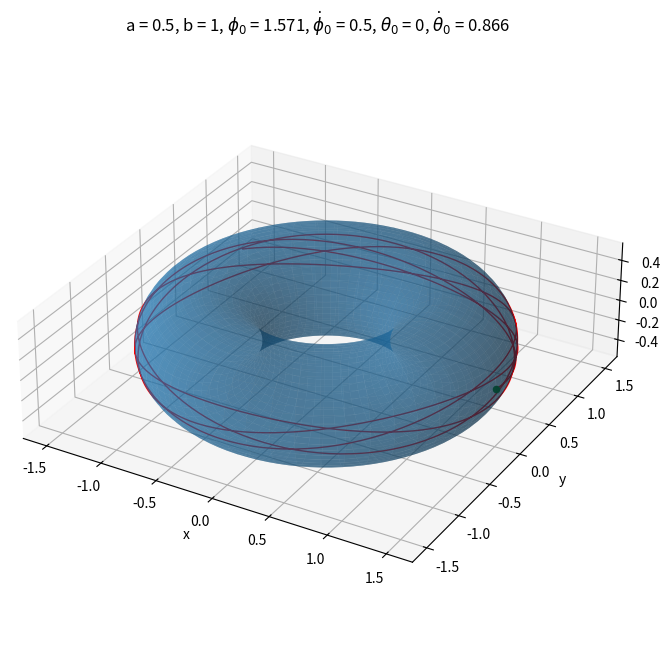

Python code for this plot:
"""
Estas sé que están bien, en el otro pasan cosas raras con la raiz cuadrada
"""

import numpy as np
from scipy.integrate import odeint # https://docs.scipy.org/doc/scipy/reference/generated/scipy.integrate.odeint.html
import matplotlib.pyplot as plt
from matplotlib.widgets import Slider, Button

def toro(Y, t, a:float, b:float):
    phi, dotphi, theta, dottheta = Y
    w = (b+a*np.sin(phi))
    # Devolvemos la derivada de Y: dY/dt
    return [dotphi, (np.cos(phi)*w/a)*dottheta**2, dottheta, (-2*a*np.cos(phi)/w)*dotphi*dottheta]

def resolver(t, a:float, b:float, phi_0:float, dotphi_0:float, theta_0:float, dottheta_0:float):
    # t es un linspace de los tiempos que quieras
    return odeint(toro, [phi_0, dotphi_0, theta_0, dottheta_0], t, args=(a, b))

def representar_geodesica(t, a, b, phi_0, dotphi_0, theta_0, dottheta_0):
    u = np.linspace(0, 2*np.pi, 100) # phi
    v = np.linspace(0, 2*np.pi, 100) # theta

    U, V = np.meshgrid(u, v)

    X = (b+a*np.sin(U))*np.cos(V)
    Y = (b+a*np.sin(U))*np.sin(V)
    Z = a*np.cos(U)

    fig, ax = plt.subplots(subplot_kw={"projection": "3d"}, figsize=(8, 8))

    ax.set_xlabel("x")
    ax.set_ylabel("y")
    ax.set_zlabel("z")

    superficie = ax.plot_surface(X, Y, Z, alpha=0.5)
    #superficie = ax.plot_wireframe(X, Y, Z)

    # Set an equal aspect ratio
    ax.set_aspect('equal')

    sol = resolver(t, a, b, phi_0=phi_0, dotphi_0=dotphi_0, theta_0=theta_0, dottheta_0=dottheta_0)
    phi = sol[:, 0]
    # dotphi = sol[:, 1]
    theta = sol[:, 2]
    # dottheta = sol[:, 3]

    x = (b+a*np.sin(phi))*np.cos(theta)
    y = (b+a*np.sin(phi))*np.sin(theta)
    z = a*np.cos(phi)

    geodesica = ax.plot(x, y, z, color="red", linewidth=1)

    x_0 = (b+a*np.sin(phi_0))*np.cos(theta_0)
    y_0 = (b+a*np.sin(phi_0))*np.sin(theta_0)
    z_0 = a*np.cos(phi_0)

    punto_inicial = ax.scatter(x_0, y_0, z_0, color="green")

    plt.title(rf"{a = }, {b = }, $\phi_0$ = {round(phi_0, 3)}, $\dot\phi_0$ = {round(dotphi_0, 3)}, $\theta_0$ = {round(theta_0, 3)}, $\dot\theta_0$ = {round(dottheta_0, 3)}")
    plt.show()


def representar_geodesica_sliders(t, a, b):
    phi_0, dotphi_0, theta_0, dottheta_0 = 0, 1, 0, 0

    u = np.linspace(0, 2*np.pi, 100) # phi
    v = np.linspace(0, 2*np.pi, 100) # theta

    U, V = np.meshgrid(u, v)

    X = (b+a*np.sin(U))*np.cos(V)
    Y = (b+a*np.sin(U))*np.sin(V)
    Z = a*np.cos(U)

    fig, ax = plt.subplots(subplot_kw={"projection": "3d"}, figsize=(8, 8))

    ax.set_xlabel("x")
    ax.set_ylabel("y")
    ax.set_zlabel("z")

    superficie = ax.plot_surface(X, Y, Z, alpha=0.5)
    #superficie = ax.plot_wireframe(X, Y, Z)

    # Set an equal aspect ratio
    ax.set_aspect('equal')

    axcolor = 'lightgoldenrodyellow' # definimos el color de los sliders que usaremos más adelante
    ax.margins(x=0)

    sol = resolver(t, a, b, phi_0=phi_0, dotphi_0=dotphi_0, theta_0=theta_0, dottheta_0=dottheta_0)
    phi = sol[:, 0]
    theta = sol[:, 2]

    x = (b+a*np.sin(phi))*np.cos(theta)
    y = (b+a*np.sin(phi))*np.sin(theta)
    z = a*np.cos(phi)

    geodesica = ax.plot(x, y, z, color="red", linewidth=1)

    x_0 = (b+a*np.sin(phi_0))*np.cos(theta_0)
    y_0 = (b+a*np.sin(phi_0))*np.sin(theta_0)
    z_0 = a*np.cos(phi_0)

    punto_inicial = ax.scatter(x_0, y_0, z_0, color="green")

    # ajustamos la posición de la representación para acomodar los sliders
    plt.subplots_adjust(left=0.30, bottom=0.30)

    # hacer un slider vertical para controlar "phi_0". Los cuatro números controlan la posición, el grosor y la altura del slider
    axamp = plt.axes([0.1, 0.25, 0.0225, 0.63], facecolor=axcolor)
    phi_0_slider = Slider(
        ax=axamp,
        label=r"$\phi_0$",
        valmin=0,
        valmax=np.pi*2,
        valinit=phi_0,
        orientation="vertical"
    )

    axamp = plt.axes([0.15, 0.25, 0.0225, 0.63], facecolor=axcolor)
    theta_0_slider = Slider(
        ax=axamp,
        label=r"$\theta_0$",
        valmin=0,
        valmax=np.pi*2,
        valinit=theta_0,
        orientation="vertical"
    )

    axamp = plt.axes([0.20, 0.25, 0.0225, 0.63], facecolor=axcolor)
    dotphi_0_slider = Slider(
        ax=axamp,
        label=r"$\dot\phi_0$",
        valmin=0,
        valmax=1,
        valinit=dotphi_0,
        orientation="vertical"
    )
    axamp = plt.axes([0.25, 0.25, 0.0225, 0.63], facecolor=axcolor)
    dottheta_0_slider = Slider(
        ax=axamp,
        label=r"$\dot\theta_0$",
        valmin=0,
        valmax=1,
        valinit=dottheta_0,
        orientation="vertical"
    )
    # La función que será llamada cuando se actualice el slider
    def update(val): # para cada vez que se mueve el slider recalculamos la solución
        ax.clear()

        superficie = ax.plot_surface(X, Y, Z, alpha=0.5)

        phi_0, dotphi_0, theta_0, dottheta_0 = phi_0_slider.val, dotphi_0_slider.val, theta_0_slider.val, dottheta_0_slider.val
        sol = resolver(t, a, b, phi_0=phi_0, dotphi_0=dotphi_0, theta_0=theta_0, dottheta_0=dottheta_0)
        phi = sol[:, 0]
        theta = sol[:, 2]

        x = (b+a*np.sin(phi))*np.cos(theta)
        y = (b+a*np.sin(phi))*np.sin(theta)
        z = a*np.cos(phi)

        geodesica = ax.plot(x, y, z, color="red", linewidth=1)

        x_0 = (b+a*np.sin(phi_0))*np.cos(theta_0)
        y_0 = (b+a*np.sin(phi_0))*np.sin(theta_0)
        z_0 = a*np.cos(phi_0)

        punto_inicial = ax.scatter(x_0, y_0, z_0, color="green")
    
    # Estas lineas registran cuando se cambia el slider
    phi_0_slider.on_changed(update)
    dotphi_0_slider.on_changed(update)
    theta_0_slider.on_changed(update)
    dottheta_0_slider.on_changed(update)
    
    # Creamos un boton para resetear los valores del slider
    resetax = plt.axes([0.8, 0.025, 0.1, 0.04])
    button = Button(resetax, 'Reset', color=axcolor, hovercolor='0.975')
    
    def reset(event): # esta función se llamará cuando se pulse el botón
        phi_0_slider.reset()
        dotphi_0_slider.reset()
        theta_0_slider.reset()
        dottheta_0_slider.reset()
    button.on_clicked(reset)

    plt.show()


def representar_geodesica_sliders2(t, a, b):
    # Lo mismo que la anterior función pero con un solo slider para la velocidad
    phi_0, theta_0, = 3*np.pi/2, 0 # 0, 0
    alpha = np.pi # Parametrizamos con el doble del angulo
    dotphi_0, dottheta_0 = np.sin(alpha*0.5), np.cos(alpha*0.5)

    u = np.linspace(0, 2*np.pi, 100) # phi
    v = np.linspace(0, 2*np.pi, 100) # theta

    U, V = np.meshgrid(u, v)

    X = (b+a*np.sin(U))*np.cos(V)
    Y = (b+a*np.sin(U))*np.sin(V)
    Z = a*np.cos(U)

    fig, ax = plt.subplots(subplot_kw={"projection": "3d"})

    ax.set_xlabel("x")
    ax.set_ylabel("y")
    ax.set_zlabel("z")

    superficie = ax.plot_surface(X, Y, Z, alpha=0.5)
    #superficie = ax.plot_wireframe(X, Y, Z)

    # Set an equal aspect ratio
    ax.set_aspect('equal')

    axcolor = 'lightgoldenrodyellow' # definimos el color de los sliders que usaremos más adelante
    ax.margins(x=0)

    sol = resolver(t, a, b, phi_0=phi_0, dotphi_0=dotphi_0, theta_0=theta_0, dottheta_0=dottheta_0)
    phi = sol[:, 0]
    theta = sol[:, 2]

    x = (b+a*np.sin(phi))*np.cos(theta)
    y = (b+a*np.sin(phi))*np.sin(theta)
    z = a*np.cos(phi)

    geodesica = ax.plot(x, y, z, color="red", linewidth=1)

    x_0 = (b+a*np.sin(phi_0))*np.cos(theta_0)
    y_0 = (b+a*np.sin(phi_0))*np.sin(theta_0)
    z_0 = a*np.cos(phi_0)

    punto_inicial = ax.scatter(x_0, y_0, z_0, color="green")

    # ajustamos la posición de la representación para acomodar los sliders
    plt.subplots_adjust(left=0.25, bottom=0.30)

    # hacer un slider vertical para controlar "phi_0". Los cuatro números controlan la posición, el grosor y la altura del slider
    axamp = plt.axes([0.1, 0.25, 0.0225, 0.63], facecolor=axcolor)
    phi_0_slider = Slider(
        ax=axamp,
        label=r"$\phi_0$",
        valmin=0,
        valmax=np.pi*2,
        valinit=phi_0,
        orientation="vertical"
    )

    axamp = plt.axes([0.15, 0.25, 0.0225, 0.63], facecolor=axcolor)
    theta_0_slider = Slider(
        ax=axamp,
        label=r"$\theta_0$",
        valmin=0,
        valmax=np.pi*2,
        valinit=theta_0,
        orientation="vertical"
    )

    axamp = plt.axes([0.20, 0.25, 0.0225, 0.63], facecolor=axcolor)
    alpha_slider = Slider(
        ax=axamp,
        label=r"$\alpha$",
        valmin=0,
        valmax=2*np.pi,
        valinit=alpha,
        orientation="vertical"
    )

    # La función que será llamada cuando se actualice el slider
    def update(val): # para cada vez que se mueve el slider recalculamos la solución
        ax.clear()

        superficie = ax.plot_surface(X, Y, Z, alpha=0.5)

        phi_0, theta_0 = phi_0_slider.val, theta_0_slider.val
        alpha = alpha_slider.val
        dotphi_0, dottheta_0 = np.sin(alpha*0.5), np.cos(alpha*0.5)
        sol = resolver(t, a, b, phi_0=phi_0, dotphi_0=dotphi_0, theta_0=theta_0, dottheta_0=dottheta_0)
        phi = sol[:, 0]
        theta = sol[:, 2]

        x = (b+a*np.sin(phi))*np.cos(theta)
        y = (b+a*np.sin(phi))*np.sin(theta)
        z = a*np.cos(phi)

        geodesica = ax.plot(x, y, z, color="red", linewidth=1)

        x_0 = (b+a*np.sin(phi_0))*np.cos(theta_0)
        y_0 = (b+a*np.sin(phi_0))*np.sin(theta_0)
        z_0 = a*np.cos(phi_0)

        punto_inicial = ax.scatter(x_0, y_0, z_0, color="green")
    
    # Estas lineas registran cuando se cambia el slider
    phi_0_slider.on_changed(update)
    theta_0_slider.on_changed(update)
    alpha_slider.on_changed(update)
    
    # Creamos un boton para resetear los valores del slider
    resetax = plt.axes([0.8, 0.025, 0.1, 0.04])
    button = Button(resetax, 'Reset', color=axcolor, hovercolor='0.975')
    
    def reset(event): # esta función se llamará cuando se pulse el botón
        phi_0_slider.reset()
        theta_0_slider.reset()
        alpha_slider.reset()
    button.on_clicked(reset)

    plt.show()

if __name__ == "__main__":
    # Geodesicas con ángulos constantes
    # Las de theta constante (dottheta = 0)
    # representar_geodesica(t=np.linspace(0, 2*np.pi, 100), a=0.5, b=1, phi_0=0, dotphi_0=1, theta_0=0, dottheta_0=0)

    # dotphi = 0, debe cumplirse que: phi = pi/2, 3*pi/2 para que las geodesicas tengan phi constante
    # Se debe a que cos(phi)(b+asin(phi))dottheta^2 = 0, suponiendo que b > a, solo pasa cuando cos(phi) = 0, phi = (2n+1) * pi/2
    # representar_geodesica(t=np.linspace(0, 10*np.pi, 1000), a=0.5, b=1, phi_0=3*np.pi/2, dotphi_0=0, theta_0=0, dottheta_0=0.5)

    # Otras geodesicas
    # representar_geodesica(t=np.linspace(0, 10*np.pi, 500), a=0.5, b=1, phi_0=np.pi/2, dotphi_0=2**(-1/2), theta_0=0, dottheta_0=2**(-1/2))
    representar_geodesica(t=np.linspace(0, 10*np.pi, 1000), a=0.5, b=1, phi_0=np.pi/2, dotphi_0=1/2, theta_0=0, dottheta_0=(3/4)**0.5)

    # Parametrización de la velocidad como velocidad unitaria
    # alpha = 0.9
    # representar_geodesica(t=np.linspace(0, 10*np.pi, 1000), a=0.5, b=1, phi_0=5*np.pi/4, dotphi_0=np.sin(alpha), theta_0=0, dottheta_0=np.cos(alpha))
    # representar_geodesica_sliders(t=np.linspace(0, 10*np.pi, 1000), a=0.5, b=1)
    # representar_geodesica_sliders2(t=np.linspace(0, 20*np.pi, 2000), a=0.5, b=1)